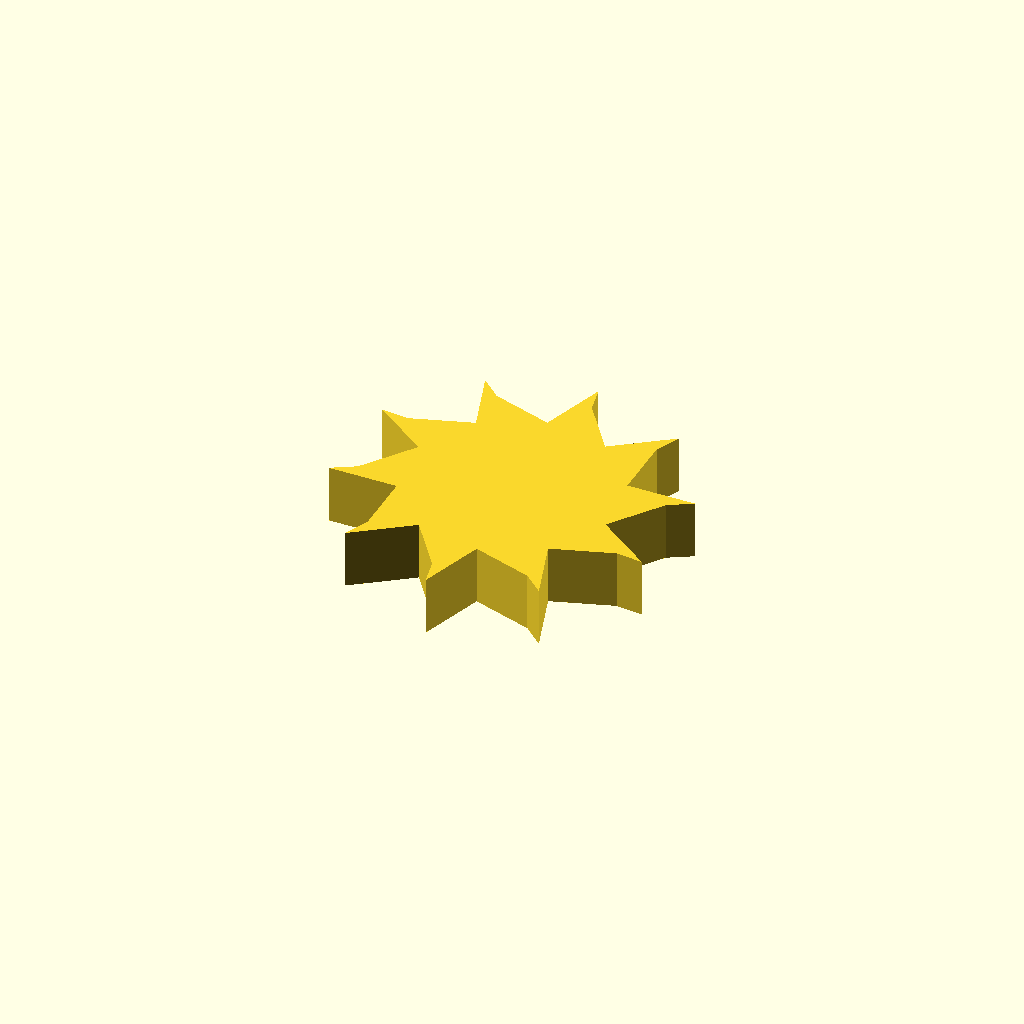
Cell 1: the model at its default parameters.
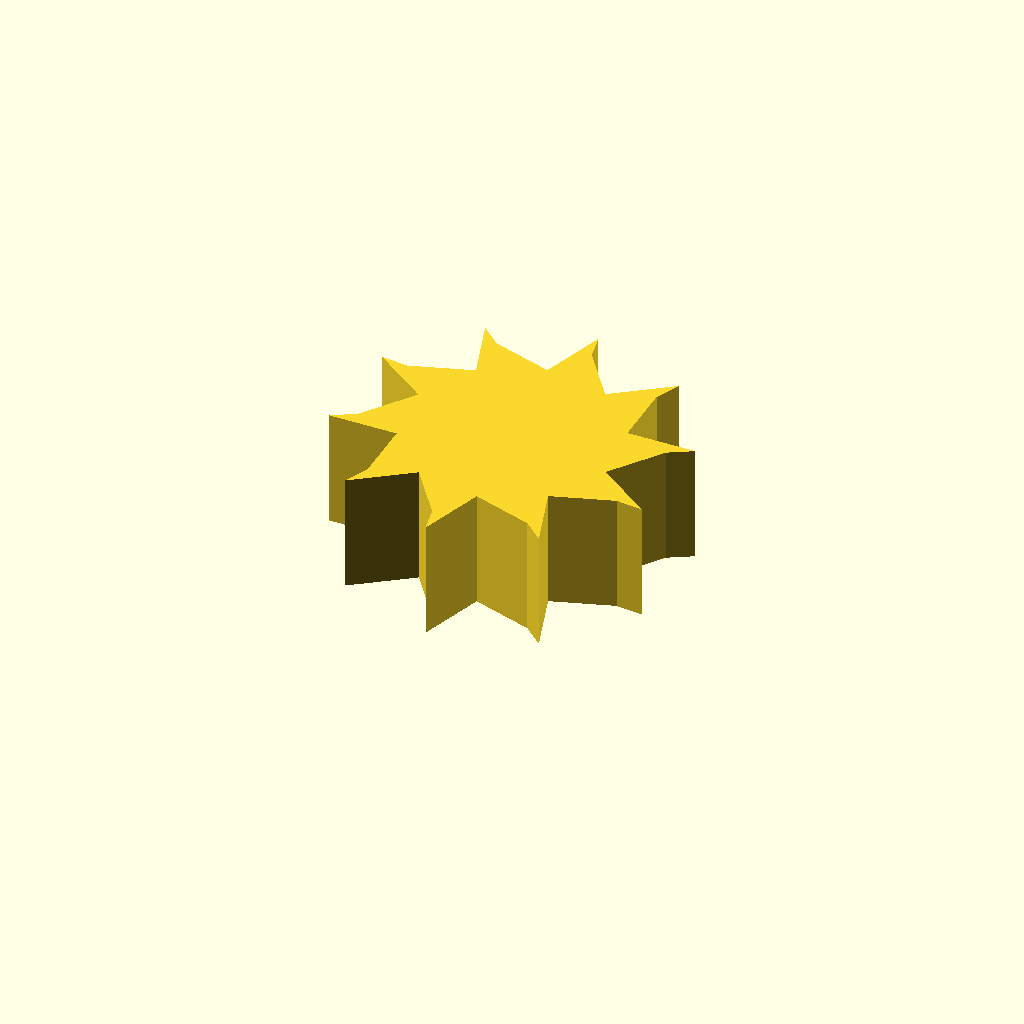
Cell 2: the same model with profile_height = 20.
All cells are drawn from one camera (rotation 55°, 0°, 25°, orthographic, colour scheme Cornfield), so only the parameter changes between them.
The OpenSCAD source (optional_data/data/sketch1/fanrotors/part_0052.scad):
$fn = 32;

// ----------------------------------------------------------------------
// Fan rotor section: 10 blades, 18 mm hub radius, 11 mm blades
// ----------------------------------------------------------------------

// --- parameters (mm) ---
profile_height = 10;      // extrusion height
profile_points = 30;      // points of the closed outline

profile = [[45.653, 25.595], [51.98, 34.334], [55.944, 36.62], [44.259, 36.632], [44.24, 47.421], [46.104, 51.6], [36.644, 44.741], [30.287, 53.459], [29.338, 57.936], [25.716, 46.826], [15.45, 50.142], [12.051, 53.206], [15.65, 42.089], [5.395, 38.738], [0.844, 39.219], [10.291, 32.341], [3.965, 23.601], [0, 21.315], [11.685, 21.304], [11.704, 10.515], [9.84, 6.335], [19.301, 13.194], [25.657, 4.477], [26.606, 0], [30.228, 11.11], [40.495, 7.794], [43.894, 4.729], [40.294, 15.846], [50.549, 19.198], [55.1, 18.717]];  // single closed polygon, 30 points, counter clockwise

// --- the one profile operation ---
linear_extrude(height = profile_height) polygon(points = profile);
Parameter table extracted from the source (name, type, default, range or options):
profile_height: number, default 10
profile_points: number, default 30
